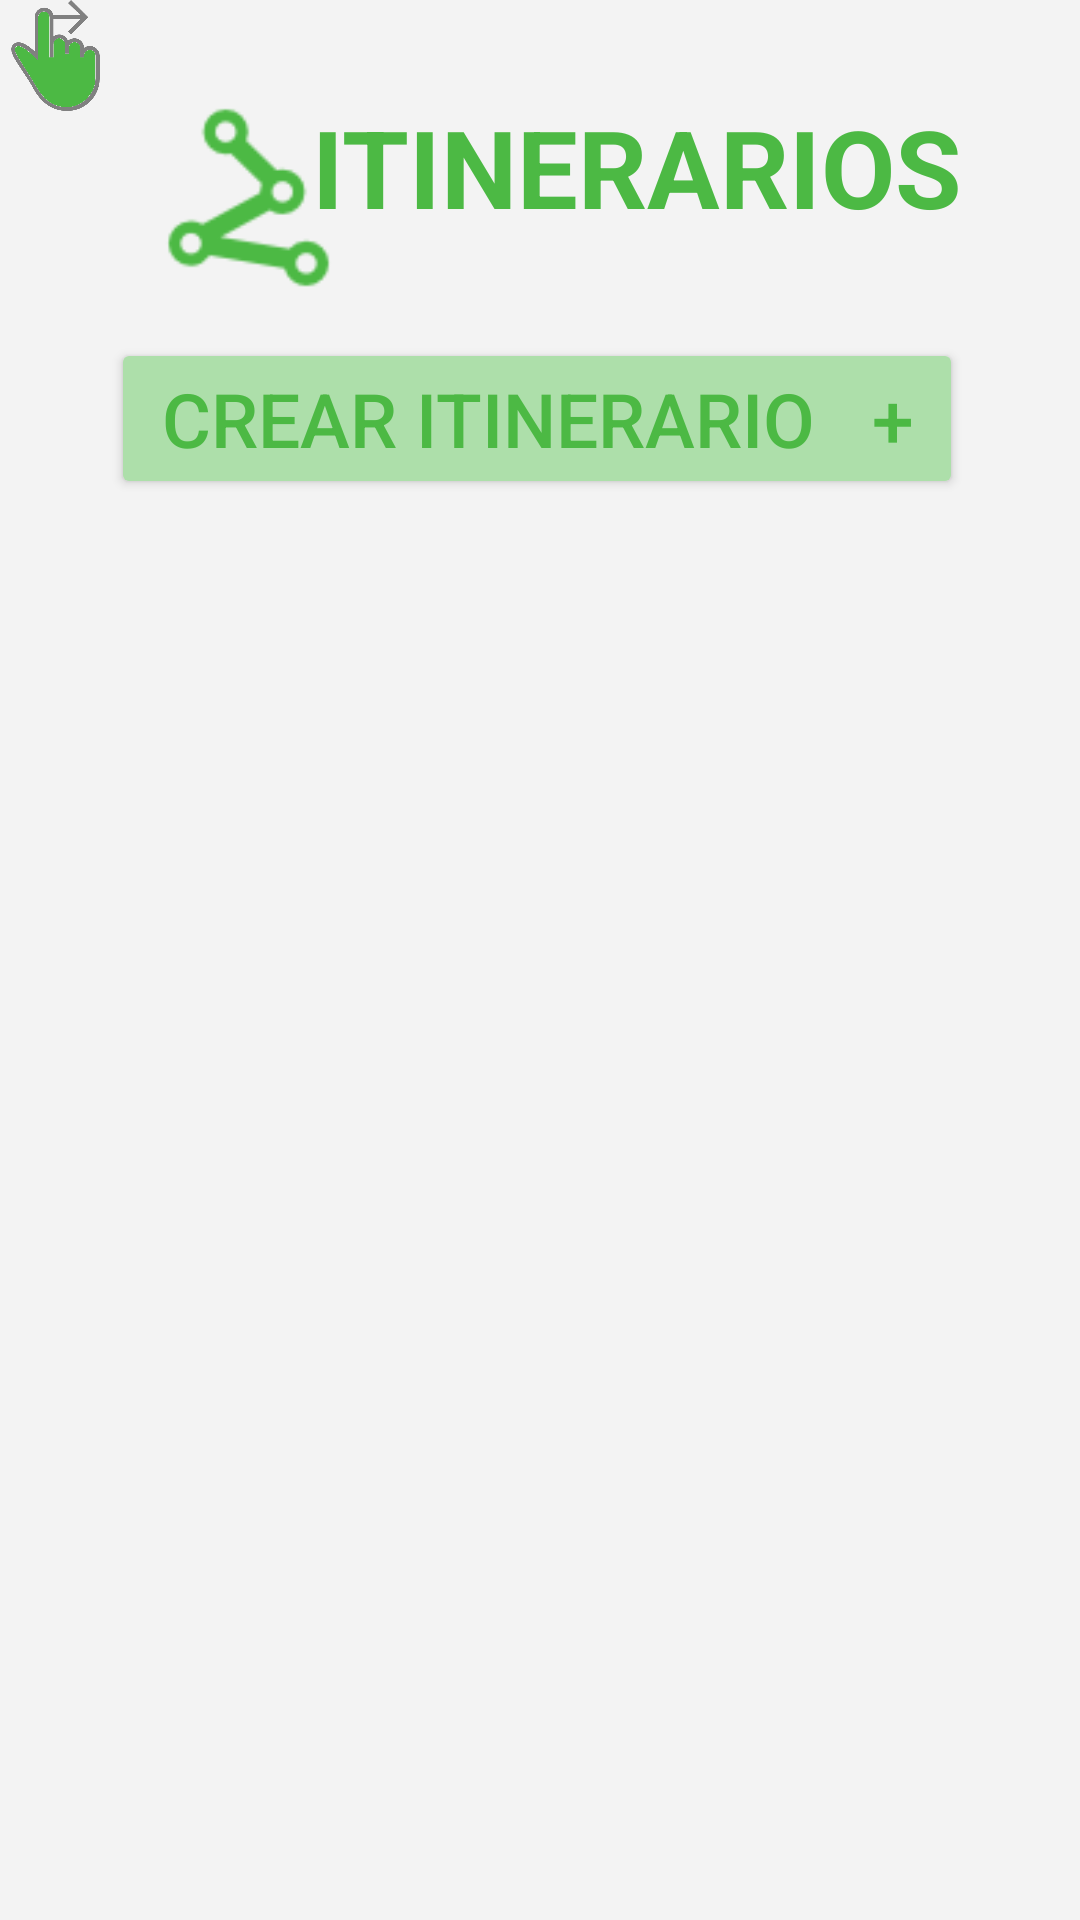

Write the Android layout XML for this screen, with the resource values it uses.
<!-- AndroidManifest.xml: application theme AppTheme -->
<!-- res/layout/fragment_itinerarios.xml -->
<RelativeLayout xmlns:android="http://schemas.android.com/apk/res/android"
    xmlns:tools="http://schemas.android.com/tools"
    android:layout_width="match_parent"
    android:layout_height="match_parent"
    xmlns:app="http://schemas.android.com/apk/res-auto"
    android:background="#F3F3F3"
    android:weightSum="100"
    tools:context="com.ii.is.aplicacion.aplicacionmovil.Itinerarios">

    
    <ListView
        android:id="@+id/ListaDeItinierario"
        android:layout_width="wrap_content"
        android:layout_height="wrap_content"
        android:background="#4CB944"
        android:divider="@drawable/divider"
        android:layout_marginTop="10dp"
        android:layout_below="@+id/CrearItiner"
        android:layout_alignStart="@+id/imageView4"
        android:layout_alignEnd="@+id/textView9" />

    <TextView
        android:id="@+id/textView9"
        android:layout_width="wrap_content"
        android:layout_height="wrap_content"
        android:text="ITINERARIOS"
        android:textAppearance="@android:style/TextAppearance.Large"
        android:textSize="36sp"
        android:textStyle="bold"
        android:textColor="#4CB944"
        android:textIsSelectable="false"
        android:layout_marginBottom="33dp"
        android:layout_above="@+id/CrearItiner"
        android:layout_alignParentEnd="true"
        android:layout_marginEnd="39dp" />

    <Button
        android:id="@+id/CrearItiner"
        android:layout_width="wrap_content"
        android:layout_height="wrap_content"
        android:text="Crear Itinerario   +"
        android:textSize="25sp"
        android:backgroundTint="@color/colorPrimaryDark"
        android:textColor="@color/colorPrimary"
        android:layout_below="@+id/imageView4"
        android:layout_alignStart="@+id/imageView4"
        android:layout_alignEnd="@+id/ListaDeItinierario" />


    <ImageView
        android:id="@+id/imageView4"
        android:layout_width="45pt"
        android:layout_height="45pt"
        android:layout_marginStart="37dp"
        android:layout_marginTop="20dp"
        android:adjustViewBounds="false"
        android:cropToPadding="false"
        android:scrollHorizontally="false"
        android:text="Imagen de rutas"
        android:textAlignment="viewStart"
        android:textAppearance="@android:style/TextAppearance.Material.Title"
        android:visibility="visible"
        app:srcCompat="@drawable/itinerarios_button_dark"
        android:layout_alignParentTop="true"
        android:layout_alignParentStart="true" />

    <ImageView
        android:id="@+id/imageView9"
        android:layout_width="37dp"
        android:layout_height="37dp"
        android:layout_alignParentStart="true"
        android:layout_alignParentTop="true"
        app:srcCompat="@drawable/finger_itinerarios" />


</RelativeLayout>
<!-- resources referenced by this layout -->
<resources>
  <color name="colorPrimary">#4cb944</color>
  <color name="colorPrimaryDark">#addfaa</color>
  <!-- drawable divider: png bitmap (drawable, 286 bytes) -->
  <!-- drawable finger_itinerarios: png bitmap (drawable, 17946 bytes) -->
  <!-- drawable itinerarios_button_dark: png bitmap (drawable, 1966 bytes) -->
  <style name="AppTheme" parent="Theme.AppCompat.Light.DarkActionBar">
          
          <item name="colorPrimary">@color/colorPrimary</item>
          <item name="colorPrimaryDark">@color/colorPrimaryDark</item>
          <item name="colorAccent">@color/colorAccent</item>
      </style>
  <color name="colorAccent">#FF4081</color>
</resources>
